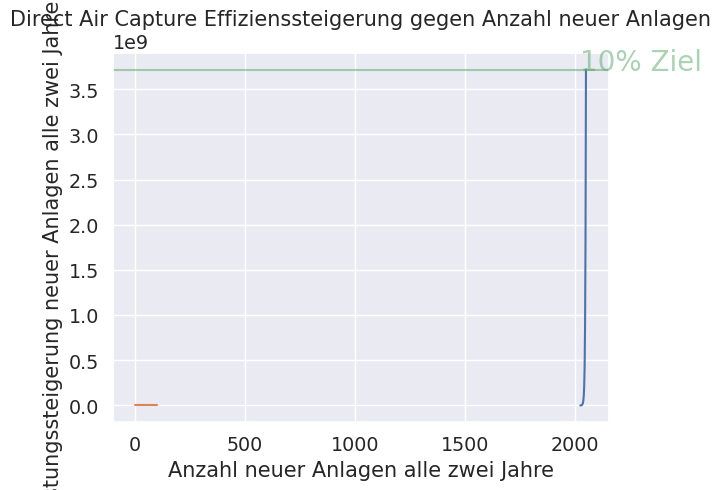

This figure's Python source:
import matplotlib.pyplot as plt
import matplotlib.pylab as pl
import math
import seaborn as sns

sns.set_theme()
sns.set_context("notebook", font_scale=1.25)

ERSTES_JAHR    = 2024
LETZTES_JAHR   = 2050
JAHRESSCHRITTE = (LETZTES_JAHR - ERSTES_JAHR) // 2 + 1

# Leistung der ersten Anlage
GRUNDLEISTUNG = 36000

# Zielleistung aller Anlagen im Jahr 2050
ZIELLEISTUNG = 3712385000

JAHRE = [ERSTES_JAHR + 2 * i for i in range(JAHRESSCHRITTE)]

def simuliere_gesamtleistung_fuer_n_anlagen_mit_effizienssteigerung_e_bis_2050(n, e):
    
    letzte_leistung = GRUNDLEISTUNG

    gesamtleistung = [letzte_leistung]
    
    for jahresschritt in range(1, JAHRESSCHRITTE):

        naechste_leistung = letzte_leistung + GRUNDLEISTUNG * n * e ** jahresschritt

        gesamtleistung.append(naechste_leistung)

        letzte_leistung = naechste_leistung

    return gesamtleistung


def finde_effizienssteigerung_fuer_n_anlagen(n):

    eff = 2

    delta_eff = .5

    err = 1e20

    while 100 < abs(err):

        gesamtleistung = simuliere_gesamtleistung_fuer_n_anlagen_mit_effizienssteigerung_e_bis_2050(n, eff)

        err = gesamtleistung[len(gesamtleistung) - 1] - ZIELLEISTUNG

        if err < 0:
            eff += delta_eff
        else:
            if 0 < err:
                eff -= delta_eff
            else:
                break

        delta_eff *= .75

    return eff

# Beispiel:
ANZAHL_ANLAGEN = 5
LEISTUNGSZUWACHS = 2.039 # 1.68
# Gesamtleistungsentwicklung fuer 5 Anlagen mit ner Leistungsteigerung von 68% ~ 1.68
leistung_5_168 = simuliere_gesamtleistung_fuer_n_anlagen_mit_effizienssteigerung_e_bis_2050(ANZAHL_ANLAGEN, LEISTUNGSZUWACHS)

plt.plot(JAHRE, leistung_5_168)
# plt.plot([2024, 2050], [ZIELLEISTUNG, ZIELLEISTUNG])
plt.axhline(y = ZIELLEISTUNG, color = 'g', linestyle = '-', alpha=0.5)
plt.text(2024, 3712385000, "10% Ziel", size=20, color="g", alpha=0.5)

plt.title('Gesamtleistungsentwicklung fuer ' + str(ANZAHL_ANLAGEN) + ' Anlagen bei einer Effizienssteigerung von 103.9%' )
plt.xlabel('Jahre')
plt.ylabel('Gesamtleistung in t CO$_2$')
plt.grid('both')
plt.show()

MAXIMALE_ANZAHL_ANLAGEN = 100 # 1000
ANLAGEN = [n for n in range(1, MAXIMALE_ANZAHL_ANLAGEN + 1)]

effiziensteigerungen = [100 * (finde_effizienssteigerung_fuer_n_anlagen(n) - 1) for n in ANLAGEN] 

# Effiziens gegen Anzahl Anlagen
plt.plot(ANLAGEN, effiziensteigerungen)
plt.title('Direct Air Capture Effizienssteigerung gegen Anzahl neuer Anlagen')
plt.xlabel('Anzahl neuer Anlagen alle zwei Jahre')
plt.ylabel('Leistungssteigerung neuer Anlagen alle zwei Jahre in %')
plt.grid('both')
plt.show()